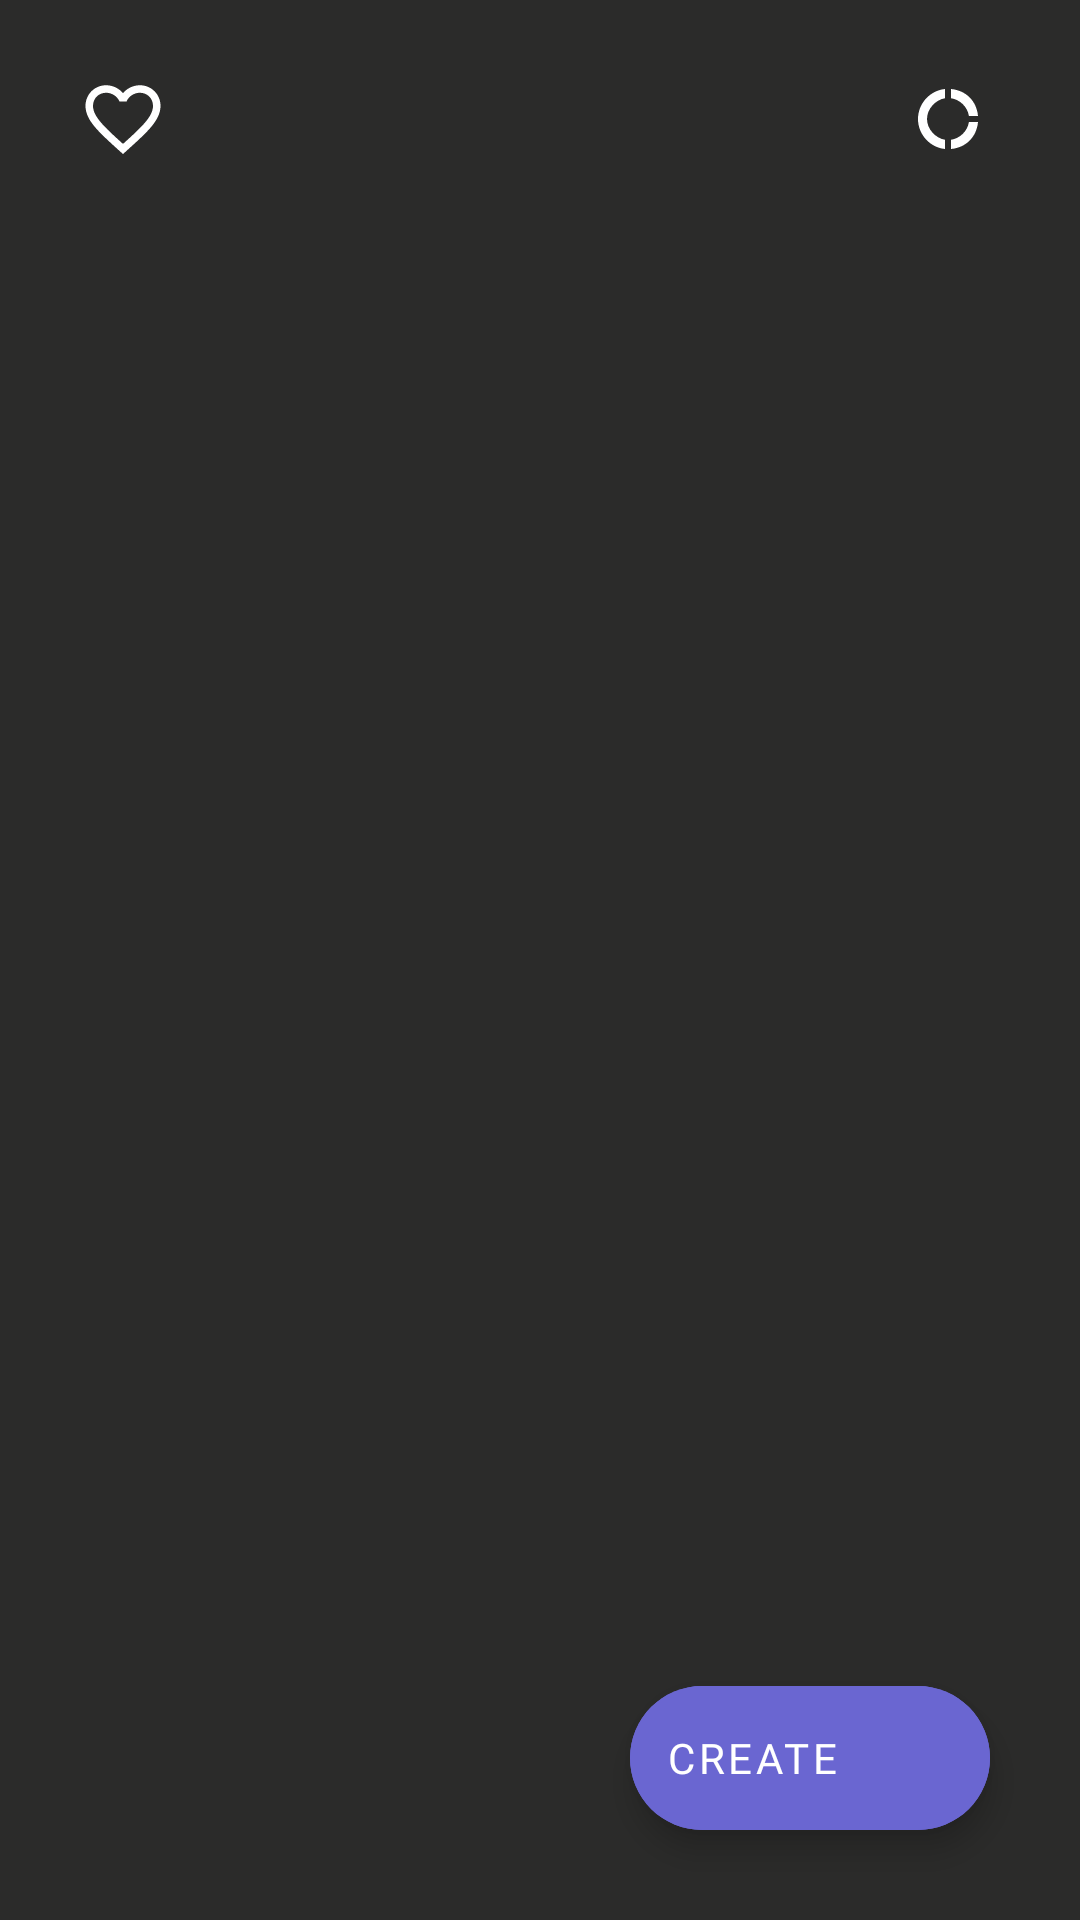

Reconstruct the res/layout file that produces this screen, plus the resources it refers to.
<!-- AndroidManifest.xml: application theme Theme.Workouts -->
<!-- res/layout/fragment_my_workouts.xml -->
<?xml version="1.0" encoding="utf-8"?>
<FrameLayout xmlns:android="http://schemas.android.com/apk/res/android"
    xmlns:app="http://schemas.android.com/apk/res-auto"
    xmlns:tools="http://schemas.android.com/tools"
    android:layout_width="match_parent"
    android:layout_height="match_parent"
    tools:context=".MyWorkoutsFragment"
    android:background="@color/grey"
    android:id="@+id/frg_myWorkouts"
    android:tag="MY_WORKOUTS_FRAGMENT"
    android:layoutDirection="ltr">

    <FrameLayout
        android:layout_width="match_parent"
        android:layout_height="match_parent"
        android:id="@+id/fragmentContainer"/>

    <LinearLayout
        android:layout_width="match_parent"
        android:layout_height="match_parent"
        android:orientation="vertical">

        <androidx.appcompat.widget.Toolbar
            android:id="@+id/toolbar1"
            android:layout_width="match_parent"
            android:layout_height="60dp"
            >

            <androidx.constraintlayout.widget.ConstraintLayout
                android:layout_width="match_parent"
                android:layout_height="match_parent">

                <androidx.appcompat.widget.AppCompatButton
                    android:id="@+id/btnCombo"
                    android:layout_width="wrap_content"
                    android:layout_height="wrap_content"
                    android:backgroundTint="@color/black"
                    android:drawableBottom="@drawable/donut_large"
                    android:padding="5dp"
                    android:background="?attr/selectableItemBackground"
                    app:layout_constraintBottom_toBottomOf="parent"
                    app:layout_constraintEnd_toEndOf="parent"
                    app:layout_constraintTop_toTopOf="parent" />


                <androidx.appcompat.widget.AppCompatButton
                    android:id="@+id/btnFavorites"
                    android:layout_width="50dp"
                    android:layout_height="wrap_content"
                    android:backgroundTint="@color/black"
                    android:drawableBottom="@drawable/favorite_border"
                    android:background="?attr/selectableItemBackground"
                    app:layout_constraintBottom_toBottomOf="parent"
                    app:layout_constraintStart_toStartOf="parent"
                    app:layout_constraintTop_toTopOf="parent"
                    android:padding="5dp"/>
            </androidx.constraintlayout.widget.ConstraintLayout>

        </androidx.appcompat.widget.Toolbar>

        <ScrollView
            android:id="@+id/sv_myWorkouts"
            android:layout_width="match_parent"
            android:layout_height="match_parent"
            >

            <LinearLayout
                android:id="@+id/ll_MyWorkouts"
                android:layout_width="match_parent"
                android:layout_height="wrap_content"
                android:layout_marginLeft="8dp"
                android:layout_marginTop="20dp"
                android:layout_marginRight="8dp"
                android:paddingBottom="110dp"
                android:animateLayoutChanges="true"
                android:orientation="vertical" />











        </ScrollView>

    </LinearLayout>


    <com.google.android.material.floatingactionbutton.ExtendedFloatingActionButton
        android:id="@+id/btnCreate"
        android:fontFamily="@font/roboto"
        android:layout_width="wrap_content"
        android:layout_height="wrap_content"
        android:theme="@style/MyMaterialTheme"
        android:text="@string/create"
        app:icon="@drawable/create"
        android:layout_gravity="bottom|end"
        android:layout_margin="30dp"
        android:backgroundTint="@color/light_blue"
        app:iconTint="@color/white"
        android:textColor="@color/white"
        android:elevation="6dp"
        android:animateLayoutChanges="true"
               />
</FrameLayout>
<!-- resources referenced by this layout -->
<resources>
  <color name="black">#181223</color>
  <color name="grey">#2B2B2A</color>
  <color name="light_blue">#6A66D1</color>
  <color name="white">#FFFFFFFF</color>
  <!-- drawable donut_large (drawable-v24) -->
  <vector xmlns:android="http://schemas.android.com/apk/res/android"
      android:width="24dp"
      android:height="24dp"
      android:viewportWidth="24"
      android:viewportHeight="24"
      android:tint="@color/white">
    <path
        android:fillColor="@android:color/white"
        android:pathData="M11,5.08V2C6,2.5 2,6.81 2,12s4,9.5 9,10v-3.08c-3,-0.48 -6,-3.4 -6,-6.92S8,5.56 11,5.08zM18.97,11H22c-0.47,-5 -4,-8.53 -9,-9v3.08C16,5.51 18.54,8 18.97,11zM13,18.92V22c5,-0.47 8.53,-4 9,-9h-3.03C18.54,16 16,18.49 13,18.92z"/>
  </vector>
  <!-- drawable favorite_border (drawable-v24) -->
  <vector xmlns:android="http://schemas.android.com/apk/res/android"
      android:width="30dp"
      android:height="30dp"
      android:viewportWidth="24"
      android:viewportHeight="24"
      android:tint="@color/white">
    <path
        android:fillColor="@android:color/white"
        android:pathData="M16.5,3c-1.74,0 -3.41,0.81 -4.5,2.09C10.91,3.81 9.24,3 7.5,3 4.42,3 2,5.42 2,8.5c0,3.78 3.4,6.86 8.55,11.54L12,21.35l1.45,-1.32C18.6,15.36 22,12.28 22,8.5 22,5.42 19.58,3 16.5,3zM12.1,18.55l-0.1,0.1 -0.1,-0.1C7.14,14.24 4,11.39 4,8.5 4,6.5 5.5,5 7.5,5c1.54,0 3.04,0.99 3.57,2.36h1.87C13.46,5.99 14.96,5 16.5,5c2,0 3.5,1.5 3.5,3.5 0,2.89 -3.14,5.74 -7.9,10.05z"/>
  </vector>
  <string name="create">create</string>
  <style name="MyMaterialTheme" parent="Theme.MaterialComponents">
          
          <item name="colorPrimary">@color/blue</item>
          <item name="android:textColorPrimary">@color/black</item>
          <item name="colorPrimaryVariant">@color/purple_700</item>
          <item name="colorOnPrimary">#B94E4E</item>
          
          <item name="colorSecondary">@color/teal_200</item>
          <item name="colorSecondaryVariant">@color/teal_700</item>
          <item name="colorOnSecondary">@color/black</item>
      </style>
  <style name="Theme.Workouts" parent="Theme.AppCompat.NoActionBar">
          
          <item name="colorPrimary">@color/black</item>
          <item name="colorPrimaryVariant">@color/purple_700</item>
          <item name="colorOnPrimary">#B94E4E</item>
          
          <item name="colorSecondary">@color/teal_200</item>
          <item name="colorSecondaryVariant">@color/teal_700</item>
          <item name="colorOnSecondary">@color/black</item>
          
          <item name="android:statusBarColor" tools:targetApi="l">@color/forActionBar</item>
          
      </style>
  <color name="blue">#2167F3</color>
  <color name="purple_700">#FF3700B3</color>
  <color name="teal_200">#FF03DAC5</color>
  <color name="teal_700">#FF018786</color>
  <color name="forActionBar">#304455</color>
</resources>
